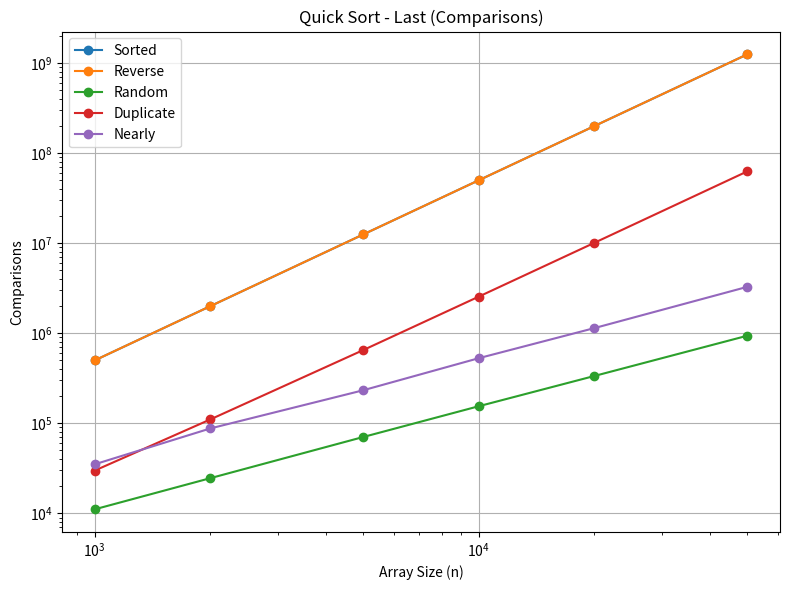
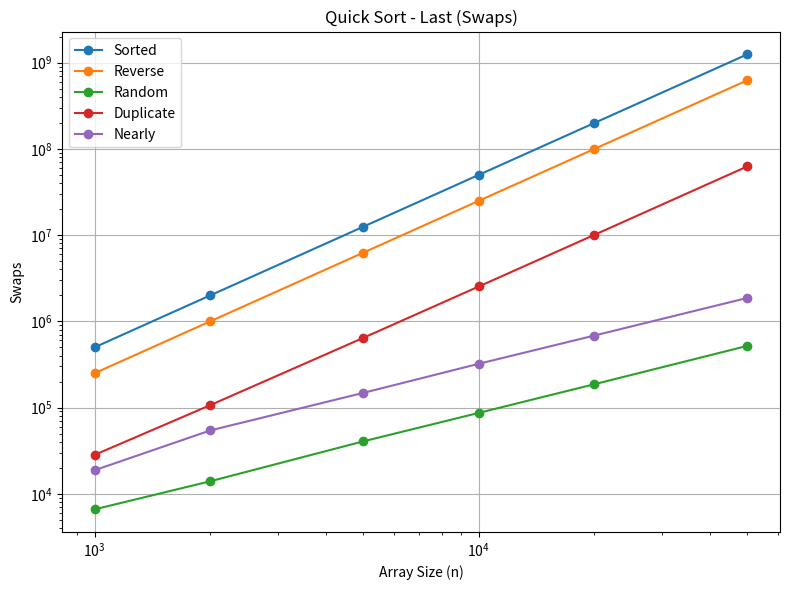
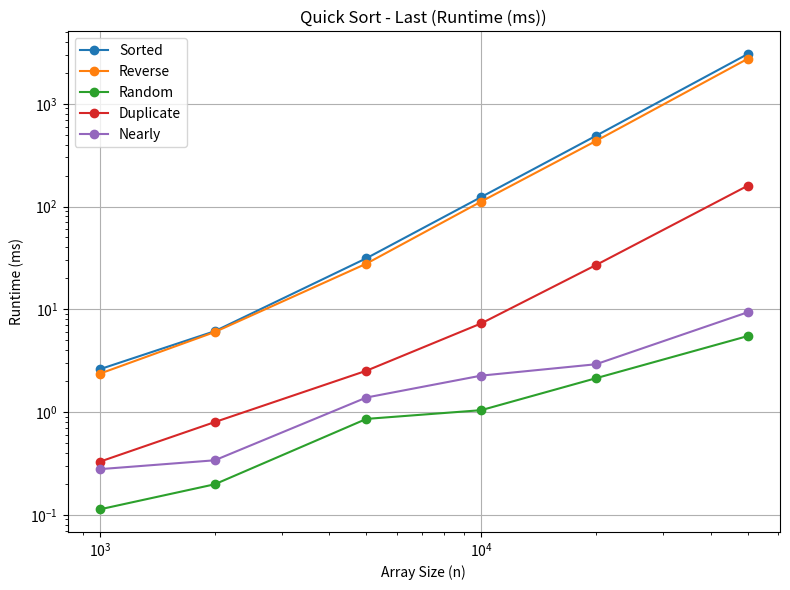
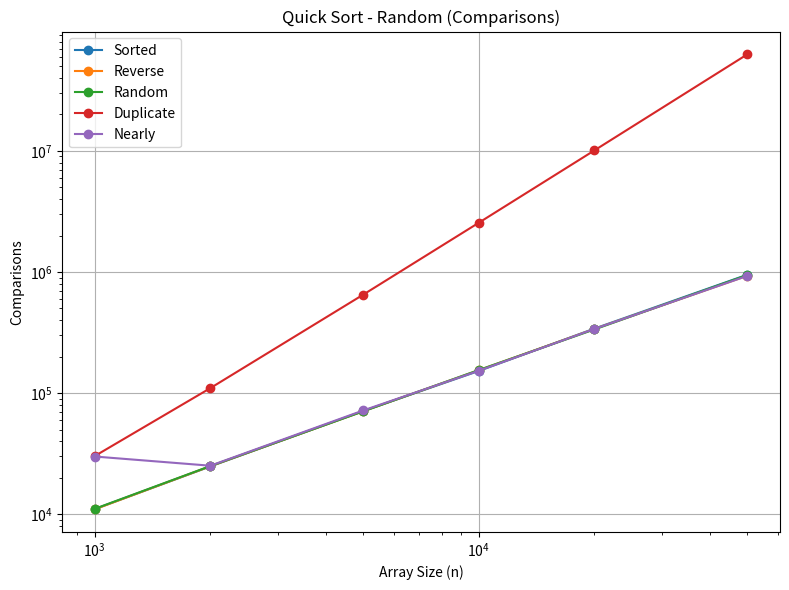
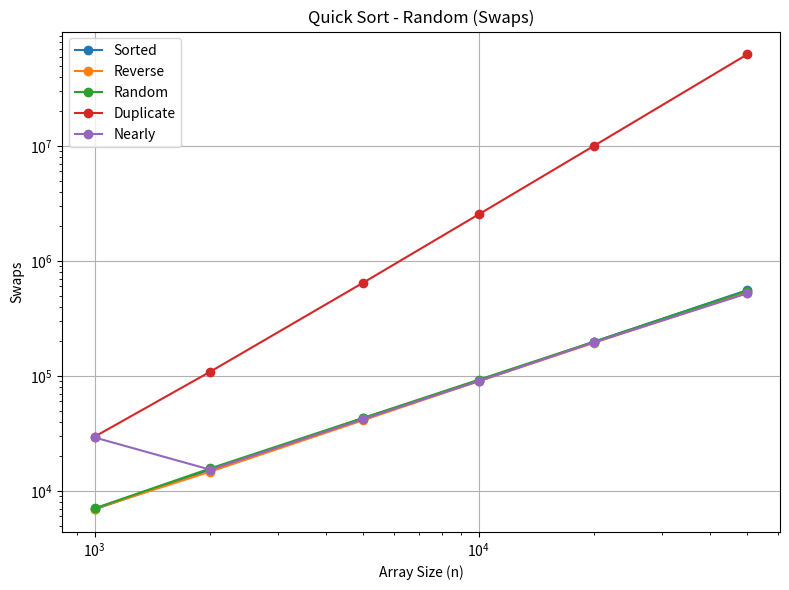
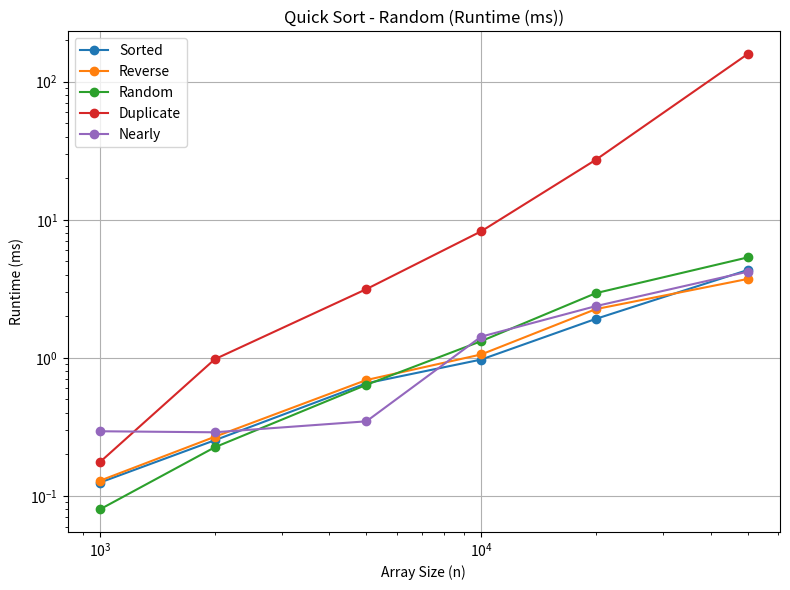
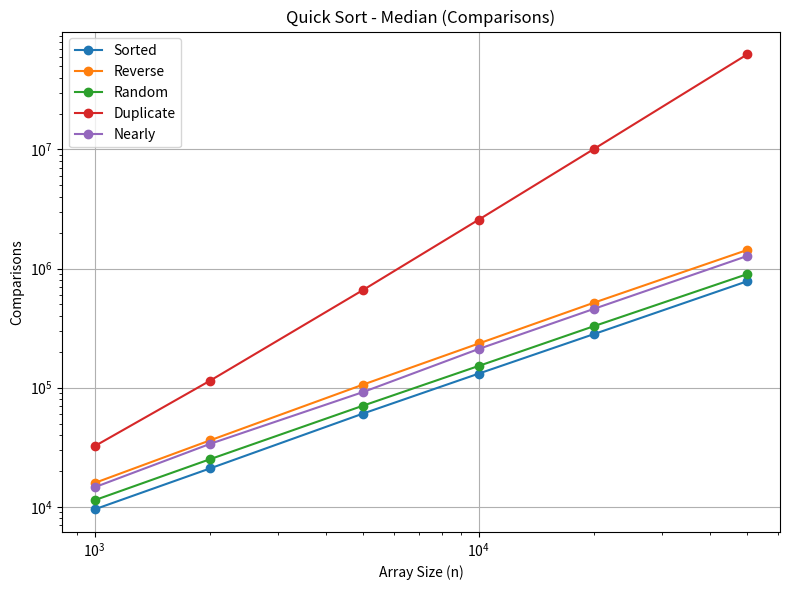
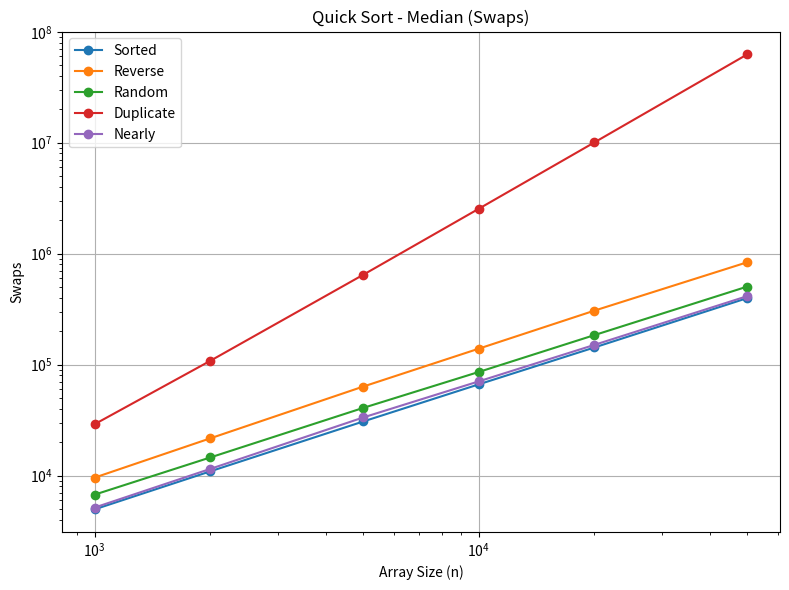
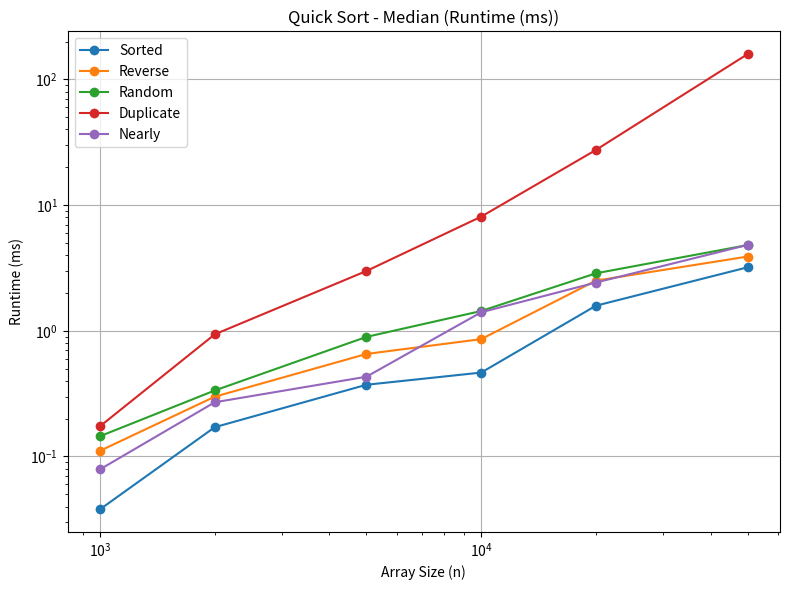
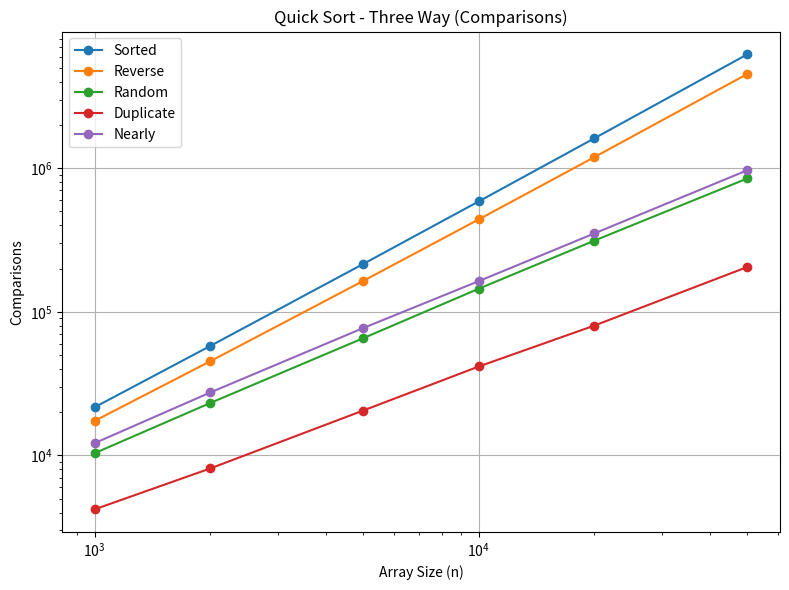
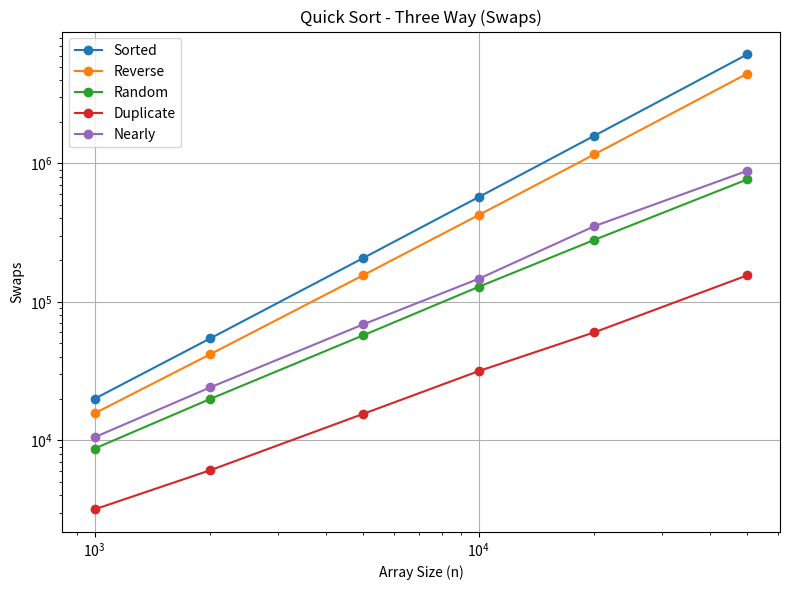
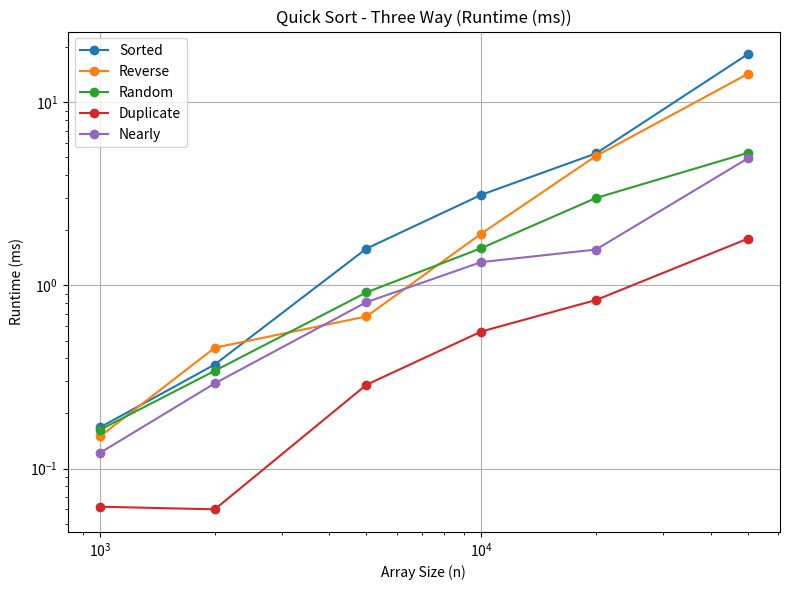
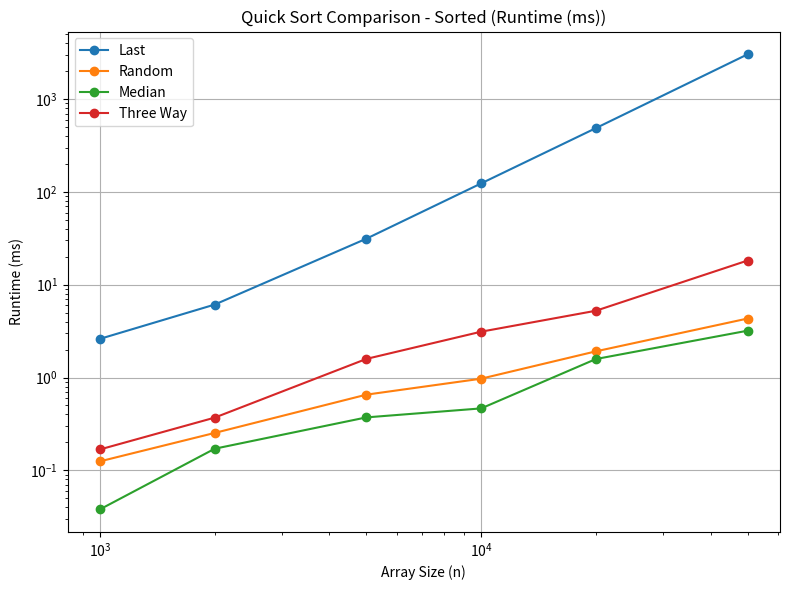
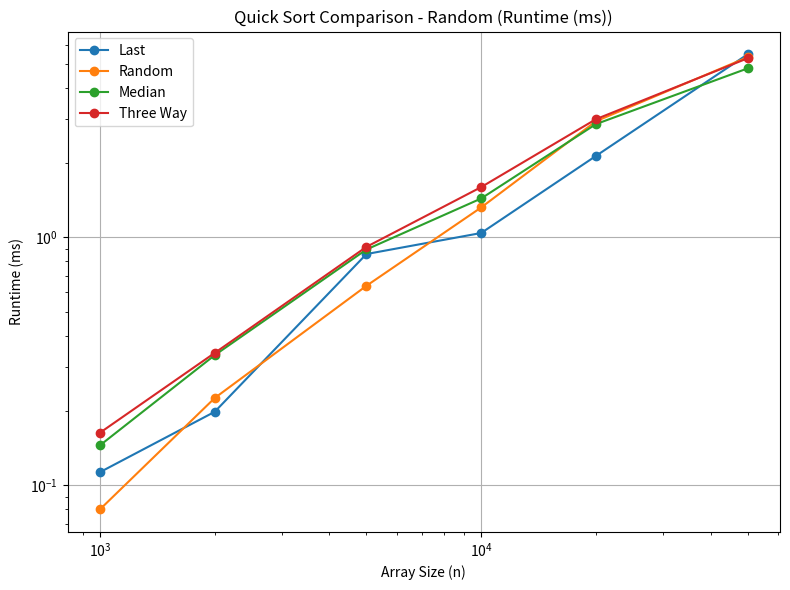
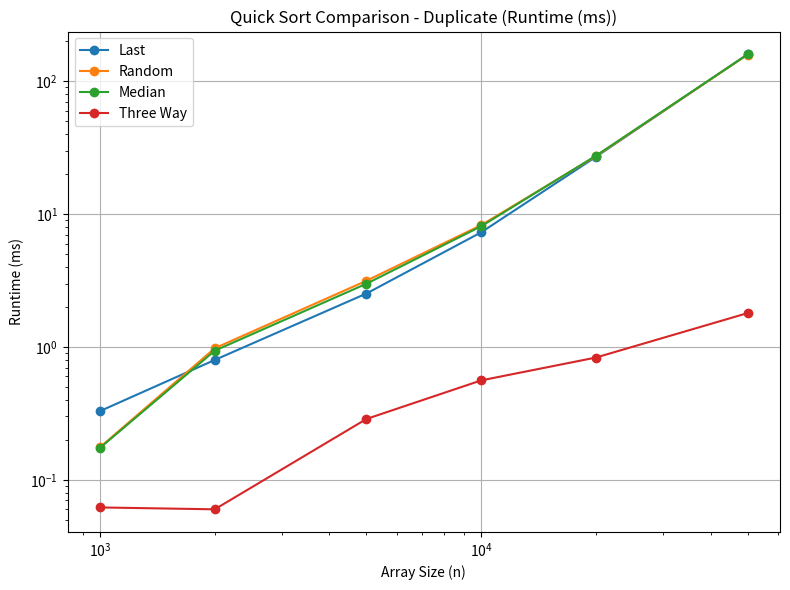

The script that saved these images, in order:
import matplotlib.pyplot as plt
import numpy as np
import os

# folder making

folders = [
    "graphs/quick_sort/last",
    "graphs/quick_sort/random",
    "graphs/quick_sort/median",
    "graphs/quick_sort/three_way",
    "graphs/quick_sort/comparison"
]

for folder in folders:
    os.makedirs(folder, exist_ok=True)

# data set / array size

n = np.array([1000, 2000, 5000, 10000, 20000, 50000])

# store data

quick_data = {

"last": {
    "Sorted":        {"comp":[499500,1999000,12497500,49995000,199990000,1249975000],
                      "swap":[500499,2000999,12502499,50004999,200009999,1250024999],
                      "time":[2.612,6.116,31.379,123.657,487.679,3042.939]},
    "Reverse":       {"comp":[499500,1999000,12497500,49995000,199990000,1249975000],
                      "swap":[250499,1000999,6252499,25004999,100009999,625024999],
                      "time":[2.365,6.002,27.811,111.774,434.212,2736.875]},
    "Random":        {"comp":[11093,24606,70462,154872,335646,939010],
                      "swap":[6602,13972,40539,86768,186663,519042],
                      "time":[0.113,0.198,0.857,1.042,2.132,5.480]},
    "Duplicate":     {"comp":[29860,110470,650148,2552856,10108304,62747071],
                      "swap":[28294,106745,642472,2537276,10079031,62672281],
                      "time":[0.329,0.798,2.523,7.282,26.917,159.106]},
    "Nearly":        {"comp":[35060,87712,232756,528747,1141526,3275758],
                      "swap":[18768,54296,147878,322017,684700,1868302],
                      "time":[0.278,0.339,1.384,2.260,2.916,9.345]}
},

"random": {
    "Sorted":        {"comp":[11005,24798,71099,152395,340851,949808],
                      "swap":[6915,15260,42925,90054,199013,558023],
                      "time":[0.125,0.253,0.654,0.972,1.916,4.324]},
    "Reverse":       {"comp":[10965,24880,70841,154477,338505,931313],
                      "swap":[7006,14724,41206,90018,194880,530666],
                      "time":[0.129,0.268,0.691,1.058,2.254,3.726]},
    "Random":        {"comp":[11067,24965,70637,155077,335635,944695],
                      "swap":[7060,15700,43158,92753,199184,551320],
                      "time":[0.080,0.225,0.638,1.321,2.942,5.335]},
    "Duplicate":     {"comp":[30179,109882,649842,2552566,10105662,62757000],
                      "swap":[29653,109006,647505,2546928,10091429,62737197],
                      "time":[0.176,0.977,3.147,8.248,27.216,158.370]},
    "Nearly":        {"comp":[29928,25127,71853,152985,338681,929037],
                      "swap":[29147,15291,42085,90537,196585,522281],
                      "time":[0.294,0.289,0.347,1.424,2.370,4.204]}
},

"median": {
    "Sorted":        {"comp":[9520,21033,60678,131343,282672,782782],
                      "swap":[4960,10916,30713,66421,142837,398052],
                      "time":[0.038,0.171,0.372,0.465,1.583,3.198]},
    "Reverse":       {"comp":[15849,36177,106182,234923,518623,1433133],
                      "swap":[9583,21655,63403,139308,306792,837620],
                      "time":[0.111,0.299,0.654,0.858,2.505,3.895]},
    "Random":        {"comp":[11359,25132,70679,152315,329516,898486],
                      "swap":[6730,14563,40710,85888,184615,505524],
                      "time":[0.145,0.335,0.894,1.436,2.865,4.807]},
    "Duplicate":     {"comp":[32293,114788,661839,2576089,10150915,62872424],
                      "swap":[29055,108243,645353,2543247,10083102,62704376],
                      "time":[0.174,0.937,2.989,8.087,27.452,158.825]},
    "Nearly":        {"comp":[14592,33803,91932,211518,460362,1276004],
                      "swap":[5147,11482,33384,70675,150710,414648],
                      "time":[0.079,0.270,0.431,1.403,2.420,4.817]}
},

"three_way": {
    "Sorted":        {"comp":[21665,57882,215416,588191,1618052,6216650],
                      "swap":[19930,54427,206937,571450,1585041,6133788],
                      "time":[0.168,0.370,1.588,3.120,5.247,18.236]},
    "Reverse":       {"comp":[17401,45284,164131,440765,1196249,4537390],
                      "swap":[15651,41811,155575,423844,1162817,4454857],
                      "time":[0.150,0.457,0.677,1.915,5.085,14.248]},
    "Random":        {"comp":[10369,23190,65506,144977,313527,848999],
                      "swap":[8705,19869,57232,128402,280328,766018],
                      "time":[0.163,0.342,0.916,1.596,2.999,5.281]},
    "Duplicate":     {"comp":[4212,8117,20539,41634,80272,205335],
                      "swap":[3166,6070,15491,31587,60224,155287],
                      "time":[0.062,0.060,0.287,0.560,0.832,1.797]},
    "Nearly":        {"comp":[12178,27444,77100,163694,351928,968784],
                      "swap":[10510,24087,68644,146736,351928,883585],
                      "time":[0.122,0.292,0.810,1.340,1.569,4.925]}
}
}

# plotting func

def plot_metric(pivot_name, metric_key, ylabel, save_path):
    plt.figure(figsize=(8,6))
    
    for input_type in quick_data[pivot_name]:
        plt.plot(n,
                 quick_data[pivot_name][input_type][metric_key],
                 marker='o',
                 label=input_type)
    
    plt.xscale("log")
    plt.yscale("log")
    plt.xlabel("Array Size (n)")
    plt.ylabel(ylabel)
    plt.title(f"Quick Sort - {pivot_name.replace('_',' ').title()} ({ylabel})")
    plt.legend()
    plt.grid(True)
    plt.tight_layout()
    plt.savefig(save_path, dpi=300)
    plt.close()

# the 12 different graphs

for pivot in quick_data:
    plot_metric(pivot, "comp", "Comparisons",
                f"graphs/quick_sort/{pivot}/comparisons.png")
    plot_metric(pivot, "swap", "Swaps",
                f"graphs/quick_sort/{pivot}/swaps.png")
    plot_metric(pivot, "time", "Runtime (ms)",
                f"graphs/quick_sort/{pivot}/runtime.png")

# the 3 comparisions graphs

def comparison_graph(input_type, metric_key, ylabel, filename):
    plt.figure(figsize=(8,6))
    
    for pivot in quick_data:
        plt.plot(n,
                 quick_data[pivot][input_type][metric_key],
                 marker='o',
                 label=pivot.replace("_"," ").title())
    
    plt.xscale("log")
    plt.yscale("log")
    plt.xlabel("Array Size (n)")
    plt.ylabel(ylabel)
    plt.title(f"Quick Sort Comparison - {input_type} ({ylabel})")
    plt.legend()
    plt.grid(True)
    plt.tight_layout()
    plt.savefig(f"graphs/quick_sort/comparison/{filename}", dpi=300)
    plt.close()

comparison_graph("Sorted", "time", "Runtime (ms)", "runtime_sorted.png")
comparison_graph("Random", "time", "Runtime (ms)", "runtime_random.png")
comparison_graph("Duplicate", "time", "Runtime (ms)", "runtime_duplicate.png")

print("All 15 graphs generated successfully.")
